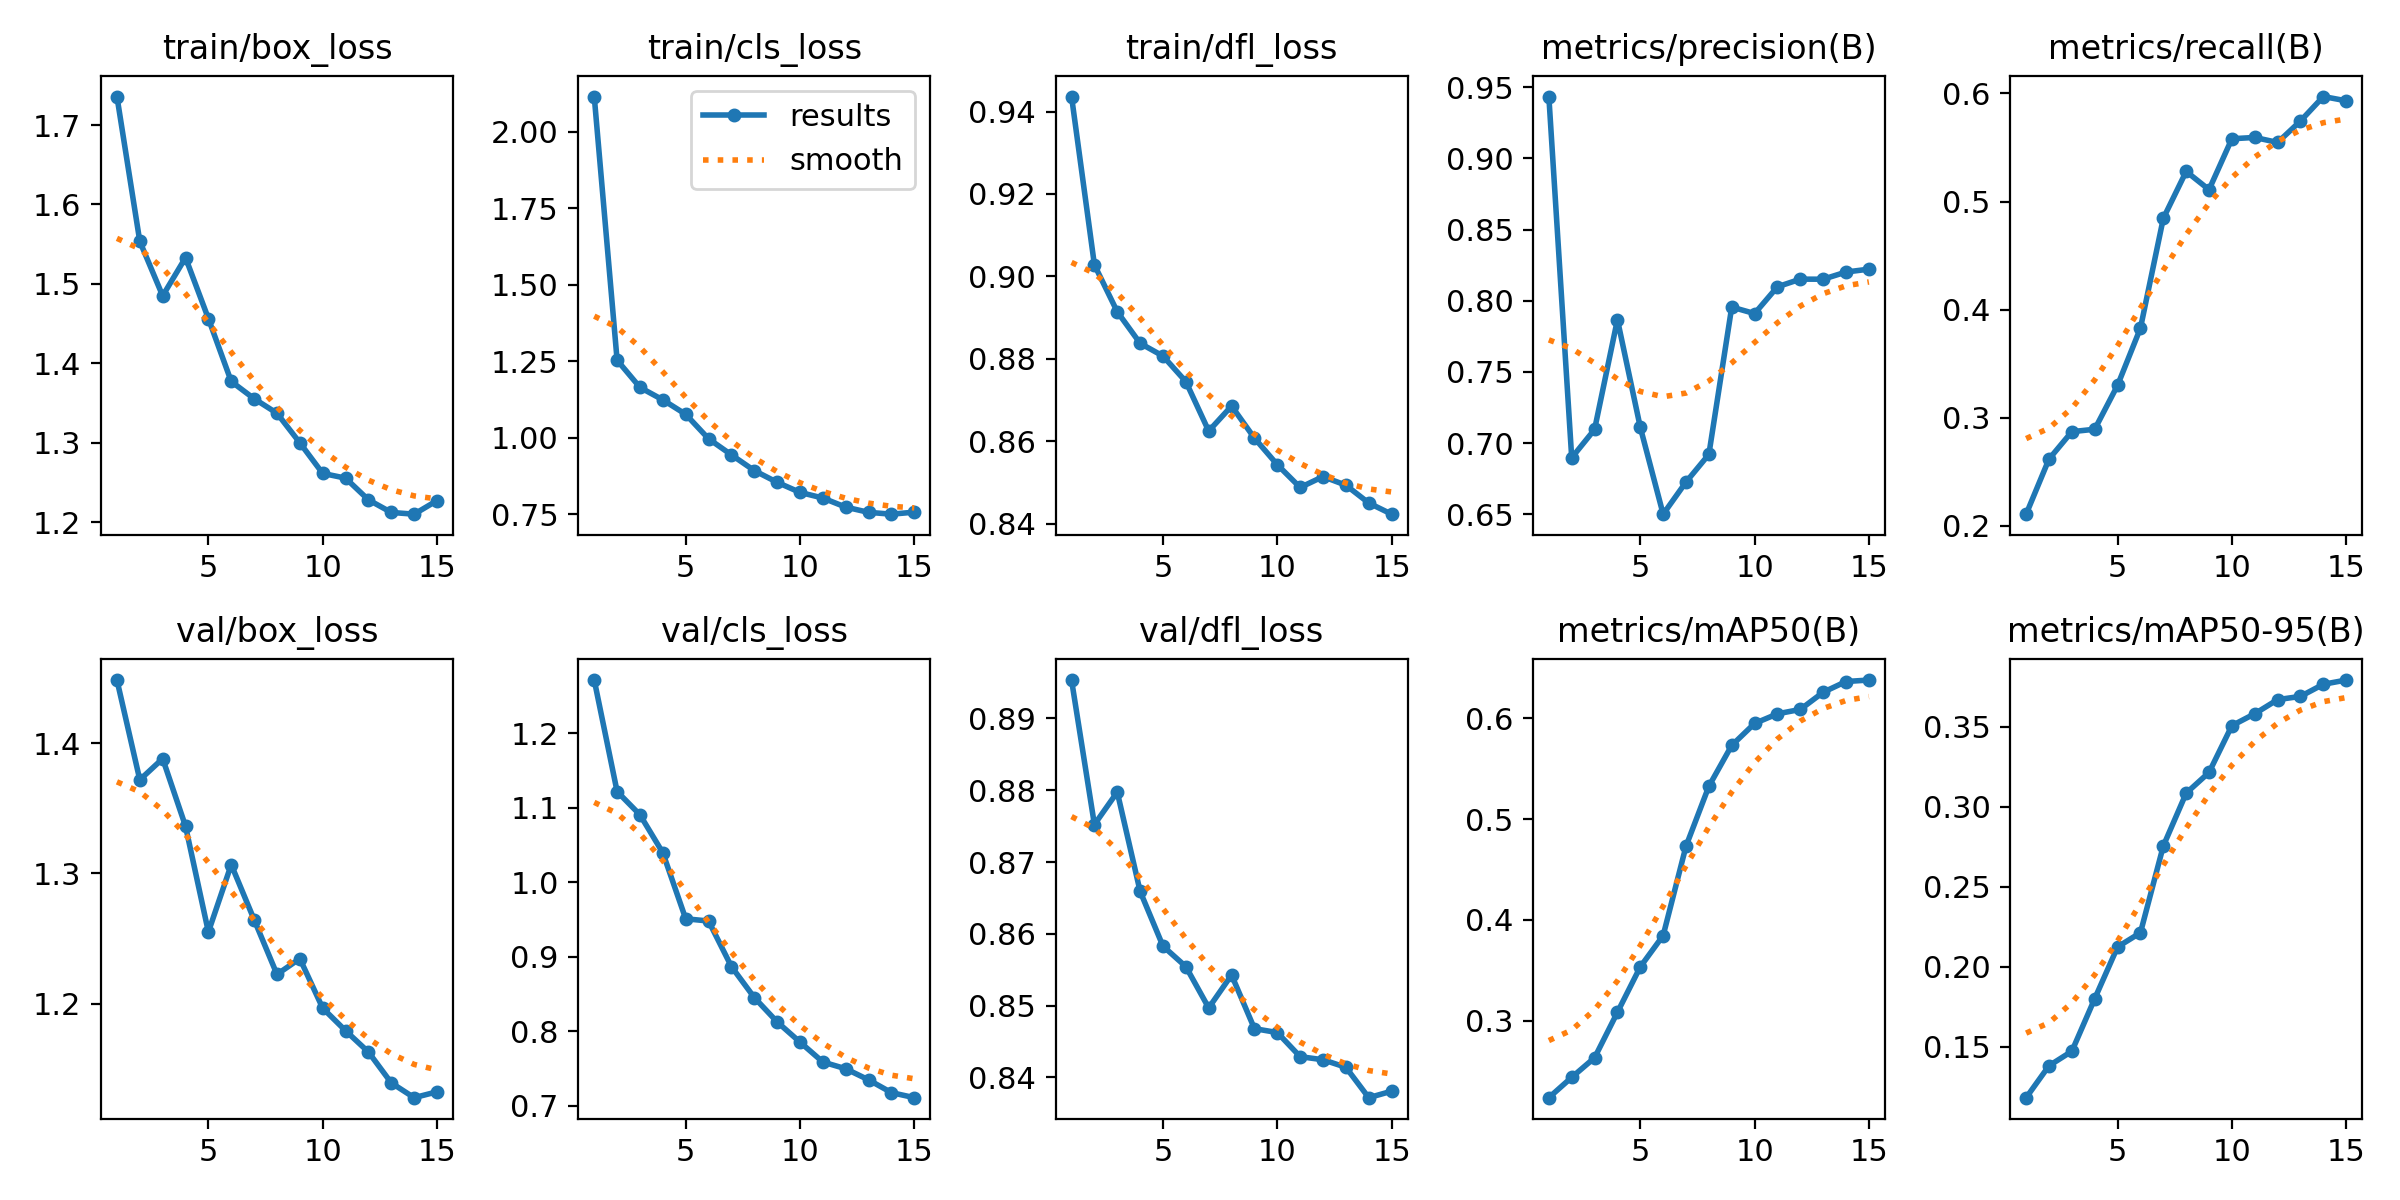

Source data for this figure (header and first rows):
epoch, time, train/box_loss, train/cls_loss, train/dfl_loss, metrics/precision(B), metrics/recall(B), metrics/mAP50(B), metrics/mAP50-95(B), val/box_loss, val/cls_loss, val/dfl_loss, lr/pg0, lr/pg1, lr/pg2
1, 52.85, 1.736, 2.114, 0.9436, 0.9435, 0.2108, 0.2235, 0.1183, 1.449, 1.272, 0.8953, 0.0004149, 0.0004149, 0.0004149
2, 99.58, 1.554, 1.254, 0.9028, 0.6897, 0.2618, 0.2437, 0.1383, 1.372, 1.122, 0.8752, 0.0007767, 0.0007767, 0.0007767
3, 145.6, 1.485, 1.165, 0.8914, 0.7096, 0.2872, 0.2631, 0.1473, 1.388, 1.091, 0.8797, 0.001083, 0.001083, 0.001083
4, 190.4, 1.533, 1.124, 0.8838, 0.7867, 0.2894, 0.3083, 0.1802, 1.336, 1.04, 0.8659, 0.001002, 0.001002, 0.001002
5, 236.5, 1.456, 1.077, 0.8807, 0.7111, 0.3301, 0.3534, 0.2125, 1.255, 0.951, 0.8583, 0.00092, 0.00092, 0.00092
6, 287.3, 1.377, 0.9971, 0.8744, 0.6501, 0.383, 0.3845, 0.2214, 1.307, 0.948, 0.8554, 0.0008375, 0.0008375, 0.0008375
7, 336.4, 1.355, 0.9446, 0.8625, 0.6726, 0.4845, 0.4732, 0.2756, 1.264, 0.8868, 0.8497, 0.000755, 0.000755, 0.000755
8, 383.5, 1.337, 0.8932, 0.8685, 0.6921, 0.5279, 0.5327, 0.3086, 1.222, 0.8452, 0.8543, 0.0006725, 0.0006725, 0.0006725
9, 429.9, 1.3, 0.855, 0.8607, 0.7956, 0.511, 0.5732, 0.3216, 1.235, 0.8124, 0.8468, 0.00059, 0.00059, 0.00059
10, 472.9, 1.261, 0.822, 0.8543, 0.791, 0.5581, 0.595, 0.3508, 1.196, 0.7853, 0.8463, 0.0005075, 0.0005075, 0.0005075
11, 518.9, 1.255, 0.8036, 0.8488, 0.8098, 0.5593, 0.6046, 0.3583, 1.179, 0.7585, 0.8429, 0.000425, 0.000425, 0.000425
12, 566.7, 1.228, 0.7739, 0.8514, 0.8152, 0.5547, 0.6089, 0.3671, 1.163, 0.7494, 0.8425, 0.0003425, 0.0003425, 0.0003425
13, 614.2, 1.212, 0.7569, 0.8493, 0.8152, 0.5745, 0.626, 0.3691, 1.139, 0.7345, 0.8414, 0.00026, 0.00026, 0.00026
14, 658.9, 1.21, 0.7509, 0.845, 0.8202, 0.5972, 0.6367, 0.3767, 1.128, 0.7174, 0.8372, 0.0001775, 0.0001775, 0.0001775
15, 702.4, 1.227, 0.7575, 0.8423, 0.8222, 0.5932, 0.6381, 0.3793, 1.132, 0.7106, 0.8381, 9.5e-05, 9.5e-05, 9.5e-05
